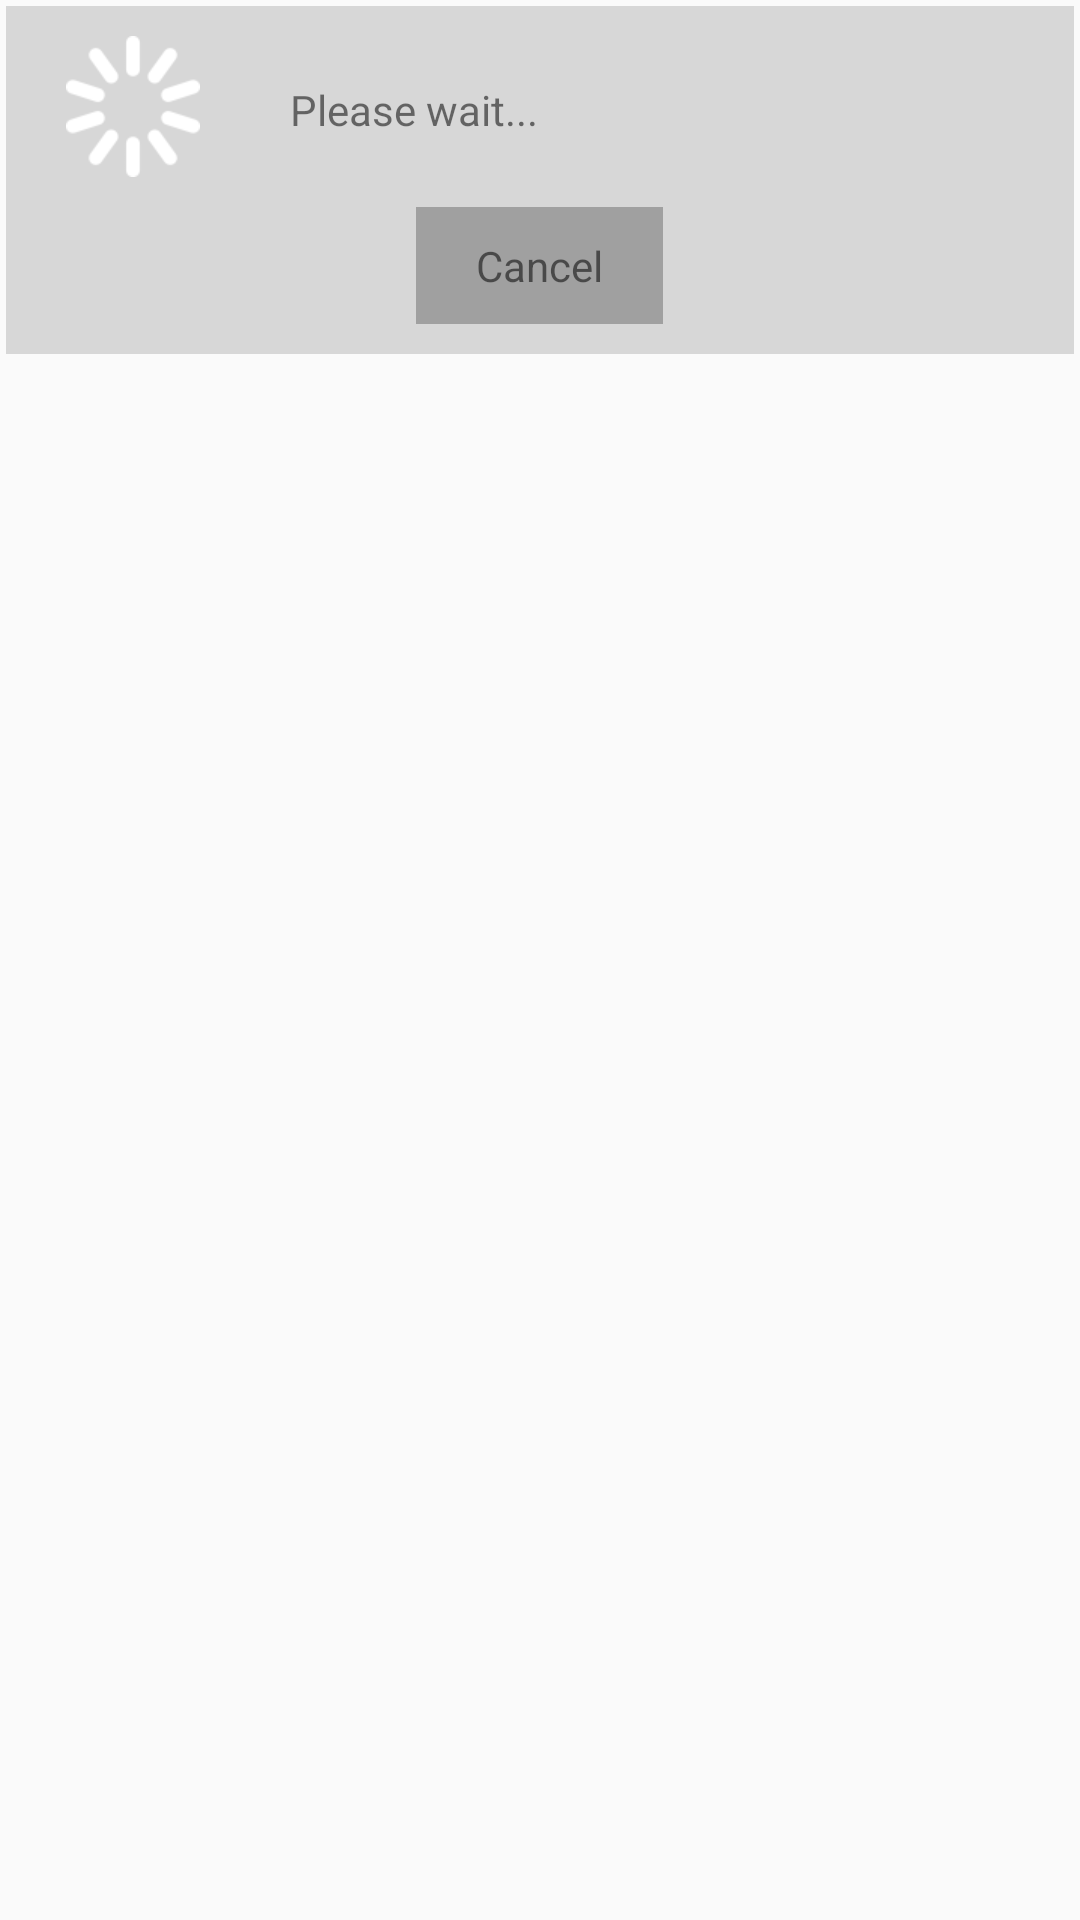

Layout XML and referenced resources for this Android screen:
<!-- AndroidManifest.xml: application theme AppTheme -->
<!-- res/layout/cancel_dialog.xml -->
<?xml version="1.0" encoding="utf-8"?>
<RelativeLayout xmlns:android="http://schemas.android.com/apk/res/android"
    android:orientation="vertical"
    android:layout_width="wrap_content"
    android:layout_height="wrap_content"
    android:layout_marginLeft="60dp"
    android:layout_marginRight="60dp"
    android:id="@+id/rlOutSide">

    <RelativeLayout
        android:background="@color/gray_light"
        android:layout_width="match_parent"
        android:layout_height="wrap_content"
        android:id="@+id/rlInside"
        android:layout_marginLeft="2dp"
        android:layout_marginTop="2dp"
        android:layout_marginRight="2dp"
        android:layout_marginBottom="2dp">

        <RelativeLayout
            android:id="@+id/rlData"
            android:layout_width="match_parent"
            android:layout_height="wrap_content">

            <ImageView
                android:layout_width="wrap_content"
                android:layout_height="wrap_content"
                android:id="@+id/ivWaitCancel"
                android:src="@drawable/waiting"
                android:layout_marginLeft="20dp"
                android:layout_marginTop="10dp"
                android:layout_marginBottom="10dp" />

            <TextView
                android:layout_width="wrap_content"
                android:layout_height="wrap_content"
                android:layout_marginLeft="30dp"
                android:layout_toRightOf="@id/ivWaitCancel"
                android:id="@+id/tvWaitText"
                android:text="@string/please_wait"
                android:layout_marginTop="25dp" />

            <RelativeLayout
                android:id="@+id/bCancel"
                android:layout_below="@id/ivWaitCancel"
                android:layout_width="wrap_content"
                android:layout_height="wrap_content"
                android:layout_centerHorizontal="true"
                android:background="@color/gray_middle">

                <TextView
                    android:layout_width="wrap_content"
                    android:layout_height="wrap_content"
                    android:text="@string/cancel"
                    android:id="@+id/textView"
                    android:layout_marginLeft="20dp"
                    android:layout_marginTop="10dp"
                    android:layout_marginRight="20dp"
                    android:layout_marginBottom="10dp" />
            </RelativeLayout>

            <RelativeLayout
                android:layout_below="@id/bCancel"
                android:layout_width="match_parent"
                android:layout_height="10dp"
                android:layout_alignParentBottom="false"/>

        </RelativeLayout>
    </RelativeLayout>
</RelativeLayout>
<!-- resources referenced by this layout -->
<resources>
  <color name="gray_light">#FFD7D7D7</color>
  <color name="gray_middle">#FFA0A0A0</color>
  <!-- drawable waiting: png bitmap (drawable-xhdpi, 2386 bytes) -->
  <string name="cancel">Cancel</string>
  <string name="please_wait">Please wait...</string>
  <style name="AppTheme" parent="Theme.AppCompat.Light.NoActionBar">
  
      </style>
</resources>
